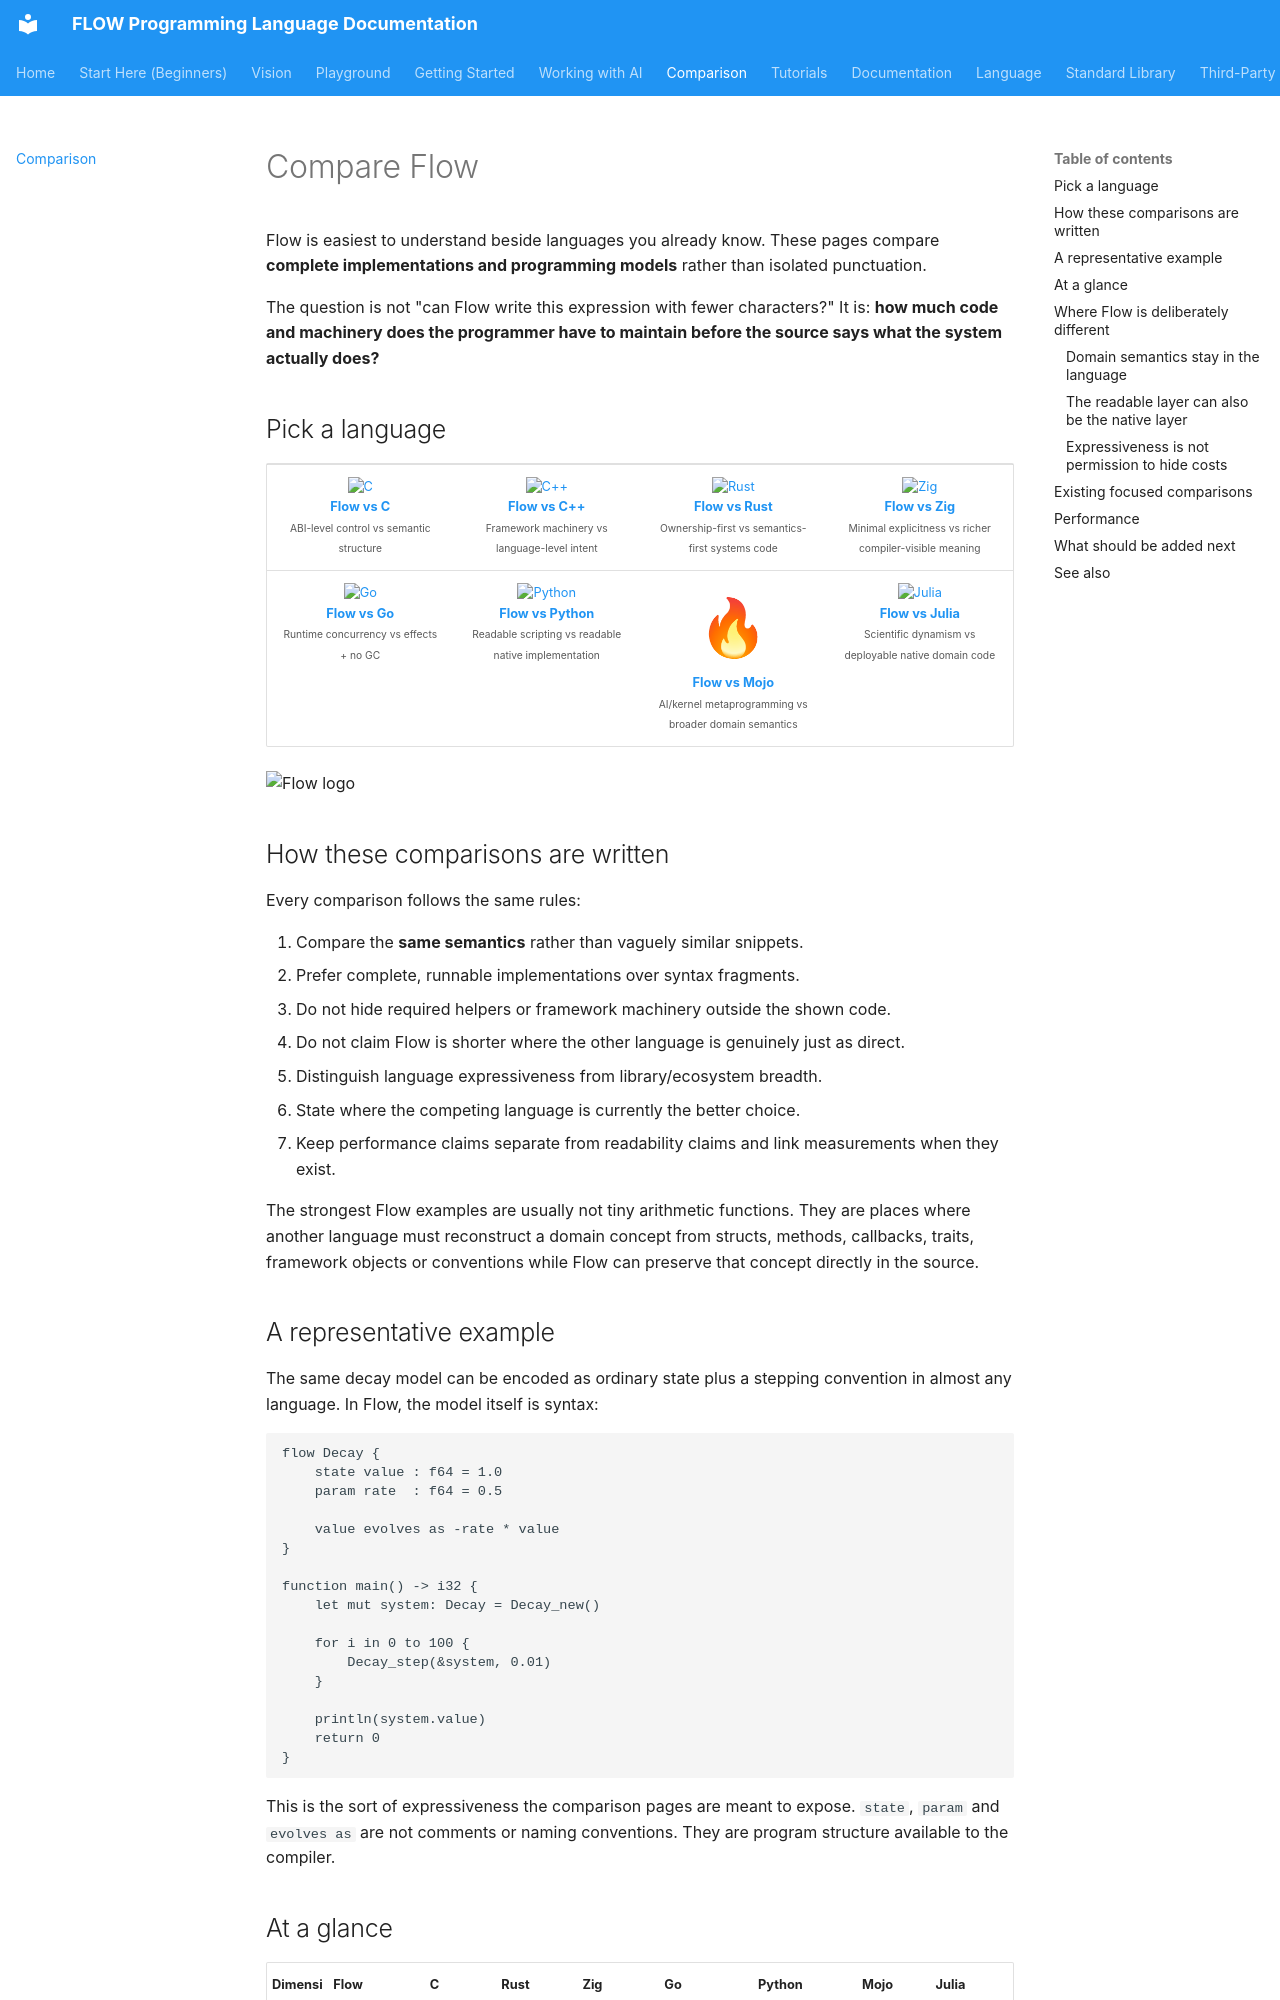

repository: flooooooooooow/flow · page: comparison/index.html · generator: mkdocs

# Compare Flow

Flow is easiest to understand beside languages you already know. These pages compare **complete implementations and programming models** rather than isolated punctuation.

The question is not "can Flow write this expression with fewer characters?" It is: **how much code and machinery does the programmer have to maintain before the source says what the system actually does?**

## Pick a language

<table>
<tr>
<td align="center" width="25%"><a href="comparisons/c.md"><img src="https://cdn.simpleicons.org/c/A8B9CC" alt="C" width="56"><br><strong>Flow vs C</strong></a><br><small>ABI-level control vs semantic structure</small></td>
<td align="center" width="25%"><a href="comparisons/cpp.md"><img src="https://cdn.simpleicons.org/cplusplus/00599C" alt="C++" width="56"><br><strong>Flow vs C++</strong></a><br><small>Framework machinery vs language-level intent</small></td>
<td align="center" width="25%"><a href="comparisons/rust.md"><img src="https://cdn.simpleicons.org/rust/000000" alt="Rust" width="56"><br><strong>Flow vs Rust</strong></a><br><small>Ownership-first vs semantics-first systems code</small></td>
<td align="center" width="25%"><a href="comparisons/zig.md"><img src="https://cdn.simpleicons.org/zig/F7A41D" alt="Zig" width="56"><br><strong>Flow vs Zig</strong></a><br><small>Minimal explicitness vs richer compiler-visible meaning</small></td>
</tr>
<tr>
<td align="center"><a href="comparisons/go.md"><img src="https://cdn.simpleicons.org/go/00ADD8" alt="Go" width="56"><br><strong>Flow vs Go</strong></a><br><small>Runtime concurrency vs effects + no GC</small></td>
<td align="center"><a href="comparisons/python.md"><img src="https://cdn.simpleicons.org/python/3776AB" alt="Python" width="56"><br><strong>Flow vs Python</strong></a><br><small>Readable scripting vs readable native implementation</small></td>
<td align="center"><a href="comparisons/mojo.md"><span style="font-size:56px">🔥</span><br><strong>Flow vs Mojo</strong></a><br><small>AI/kernel metaprogramming vs broader domain semantics</small></td>
<td align="center"><a href="comparisons/julia.md"><img src="https://cdn.simpleicons.org/julia/9558B2" alt="Julia" width="56"><br><strong>Flow vs Julia</strong></a><br><small>Scientific dynamism vs deployable native domain code</small></td>
</tr>
</table>

<img src="assets/flow-logo-alone.png" alt="Flow logo" width="72">

## How these comparisons are written

Every comparison follows the same rules:

1. Compare the **same semantics** rather than vaguely similar snippets.
2. Prefer complete, runnable implementations over syntax fragments.
3. Do not hide required helpers or framework machinery outside the shown code.
4. Do not claim Flow is shorter where the other language is genuinely just as direct.
5. Distinguish language expressiveness from library/ecosystem breadth.
6. State where the competing language is currently the better choice.
7. Keep performance claims separate from readability claims and link measurements when they exist.

The strongest Flow examples are usually not tiny arithmetic functions. They are places where another language must reconstruct a domain concept from structs, methods, callbacks, traits, framework objects or conventions while Flow can preserve that concept directly in the source.
